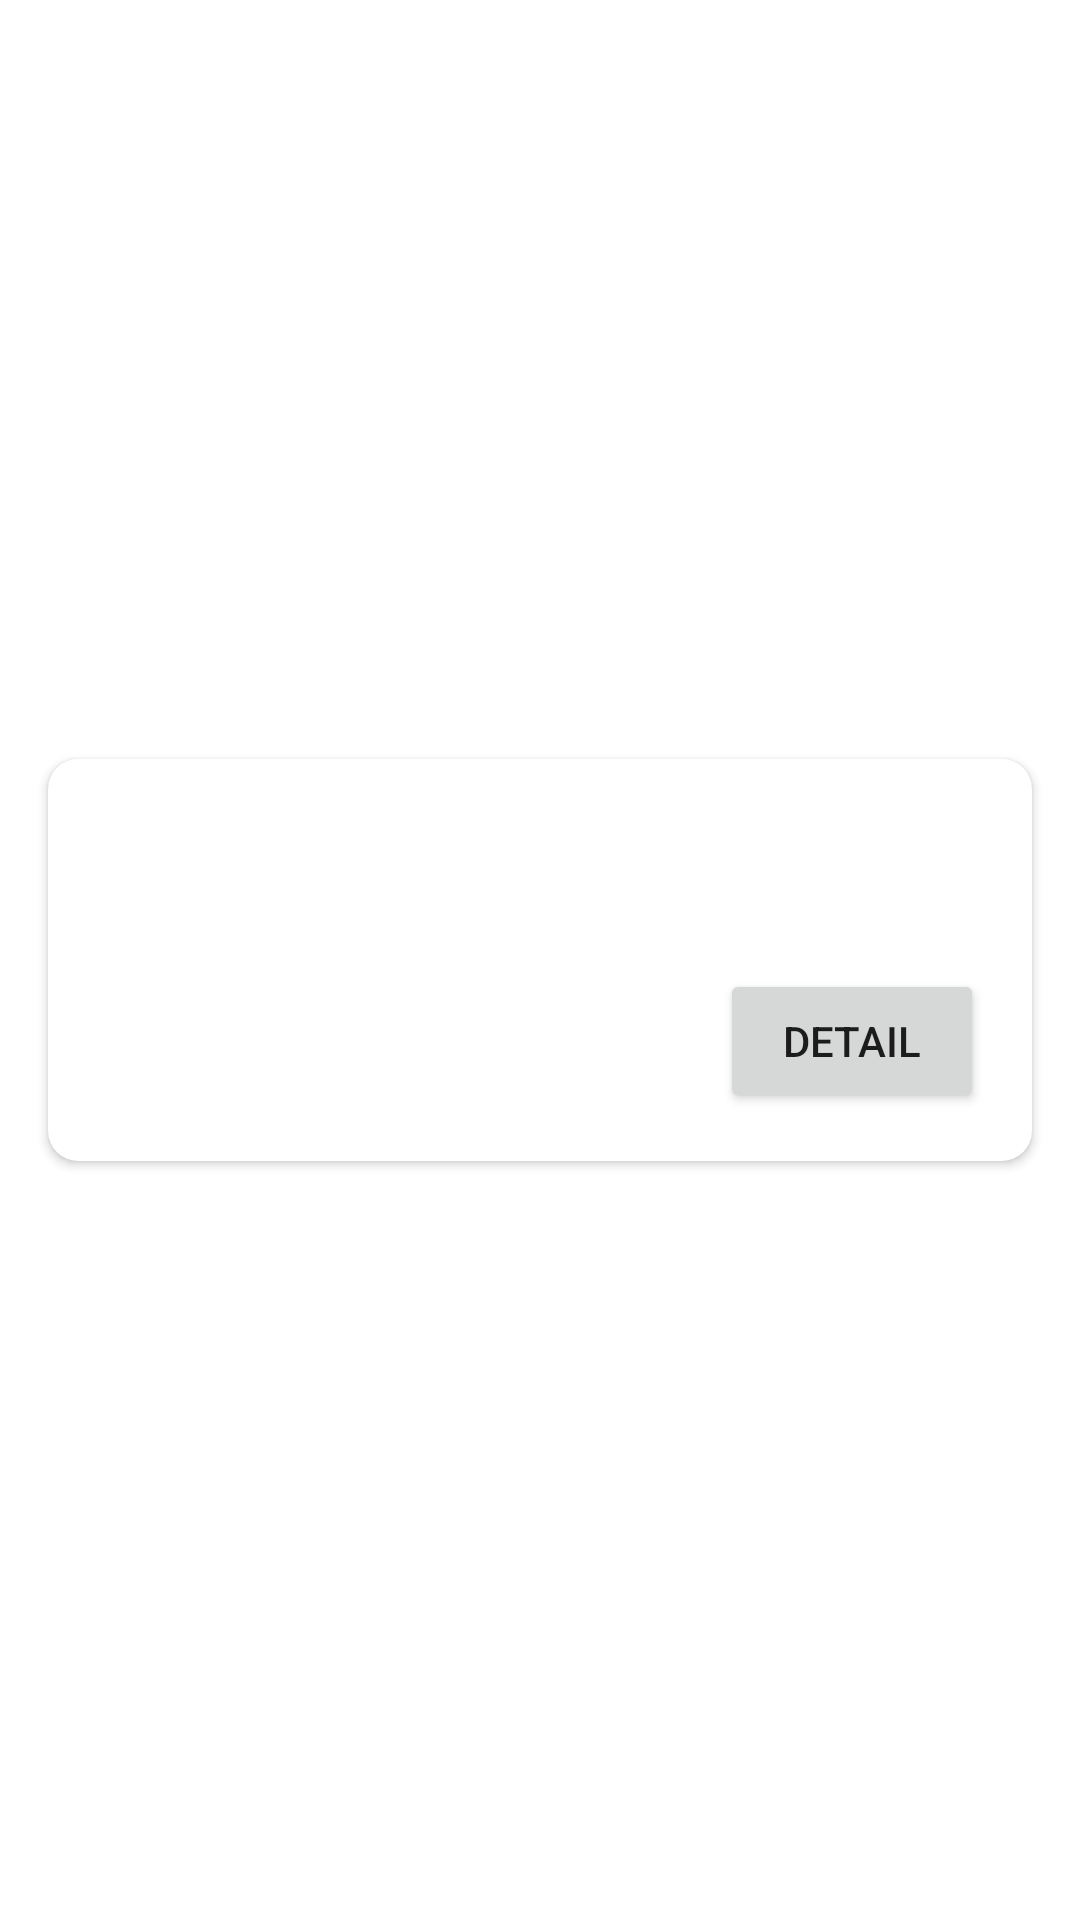

This screen was rendered from an Android layout file. Write that file and the resources it references.
<!-- AndroidManifest.xml: application theme Theme.Week6Exercise -->
<!-- res/layout/dog_list_item.xml -->
<?xml version="1.0" encoding="utf-8"?>
<layout xmlns:android="http://schemas.android.com/apk/res/android"
    xmlns:app="http://schemas.android.com/apk/res-auto"
    xmlns:tools="http://schemas.android.com/tools">

    <data>
        <variable
            name="dogs"
            type="com.example.week6exercise.model.Dogs" />
    </data>

    <androidx.constraintlayout.widget.ConstraintLayout
        android:layout_width="match_parent"
        android:layout_height="wrap_content">

        <androidx.cardview.widget.CardView
            android:layout_width="0dp"
            android:layout_height="wrap_content"
            android:layout_marginStart="16dp"
            android:layout_marginTop="16dp"
            android:layout_marginEnd="16dp"
            android:layout_marginBottom="16dp"
            app:cardCornerRadius="10dp"
            app:layout_constraintBottom_toBottomOf="parent"
            app:layout_constraintEnd_toEndOf="parent"
            app:layout_constraintStart_toStartOf="parent"
            app:layout_constraintTop_toTopOf="parent">

            <androidx.constraintlayout.widget.ConstraintLayout
                android:layout_width="match_parent"
                android:layout_height="match_parent">

                <ImageView
                    android:id="@+id/imageView"
                    android:layout_width="wrap_content"
                    android:layout_height="wrap_content"
                    app:layout_constraintBottom_toBottomOf="parent"
                    app:layout_constraintStart_toStartOf="parent"
                    app:layout_constraintTop_toTopOf="parent"
                    tools:srcCompat="@tools:sample/avatars" />

                <TextView
                    android:id="@+id/txtId"
                    android:layout_width="wrap_content"
                    android:layout_height="wrap_content"
                    android:layout_marginStart="16dp"
                    android:layout_marginTop="16dp"
                    android:text="@{dogs.id}"
                    app:layout_constraintStart_toEndOf="@+id/imageView"
                    app:layout_constraintTop_toTopOf="parent" />

                <TextView
                    android:id="@+id/txtBreed"
                    android:layout_width="wrap_content"
                    android:layout_height="wrap_content"
                    android:layout_marginStart="16dp"
                    android:layout_marginTop="16dp"
                    android:text="@{dogs.breed}"
                    app:layout_constraintStart_toEndOf="@+id/imageView"
                    app:layout_constraintTop_toBottomOf="@+id/txtId" />

                <Button
                    android:id="@+id/btnDetail"
                    android:layout_width="wrap_content"
                    android:layout_height="wrap_content"
                    android:layout_marginEnd="16dp"
                    android:layout_marginBottom="16dp"
                    android:text="Detail"
                    app:layout_constraintBottom_toBottomOf="parent"
                    app:layout_constraintEnd_toEndOf="parent"
                    app:layout_constraintTop_toBottomOf="@+id/txtBreed" />
            </androidx.constraintlayout.widget.ConstraintLayout>
        </androidx.cardview.widget.CardView>
    </androidx.constraintlayout.widget.ConstraintLayout>
</layout>
<!-- resources referenced by this layout -->
<resources>
  <style name="Theme.Week6Exercise" parent="Theme.MaterialComponents.DayNight.DarkActionBar">
          
          <item name="colorPrimary">@color/purple_500</item>
          <item name="colorPrimaryVariant">@color/purple_700</item>
          <item name="colorOnPrimary">@color/white</item>
          
          <item name="colorSecondary">@color/teal_200</item>
          <item name="colorSecondaryVariant">@color/teal_700</item>
          <item name="colorOnSecondary">@color/black</item>
          
          <item name="android:statusBarColor">?attr/colorPrimaryVariant</item>
          
      </style>
  <!-- not gathered from this repository: default colours our renderer supplied (Android Studio template values) -->
  <color name="purple_500">#FF6200EE</color>
  <color name="purple_700">#FF3700B3</color>
  <color name="teal_200">#FF03DAC5</color>
  <color name="teal_700">#FF018786</color>
  <color name="black">#FF000000</color>
  <color name="white">#FFFFFFFF</color>
</resources>
